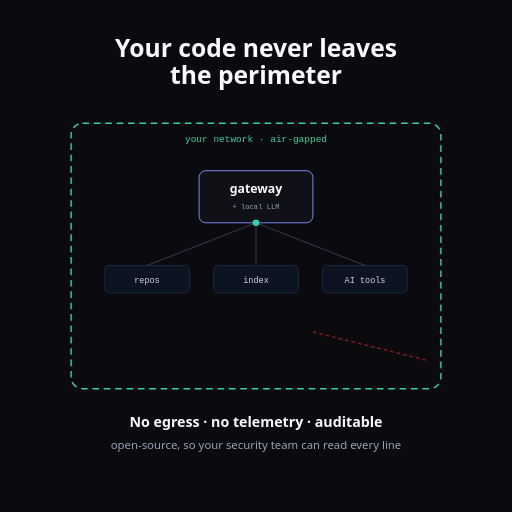
t = 0.00 s
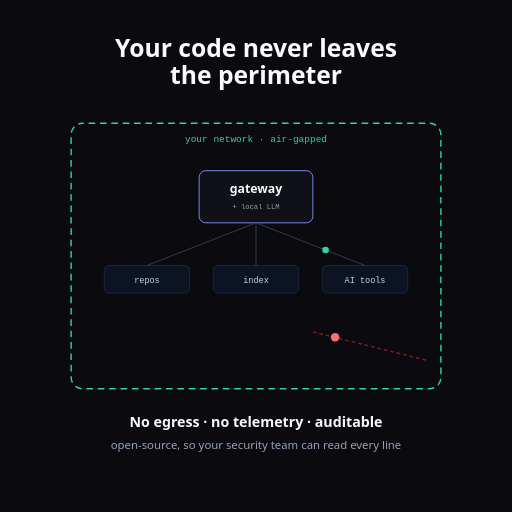
t = 0.64 s
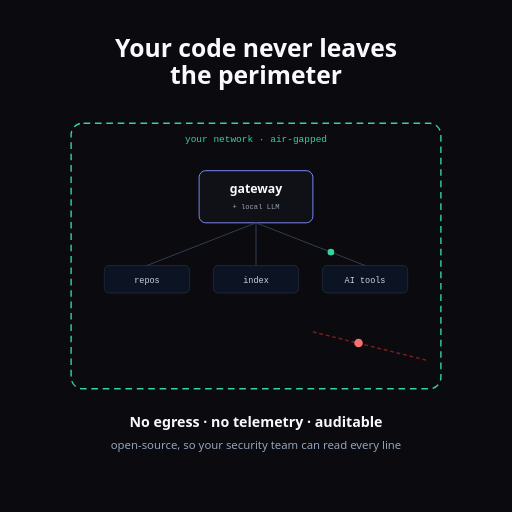
t = 1.31 s
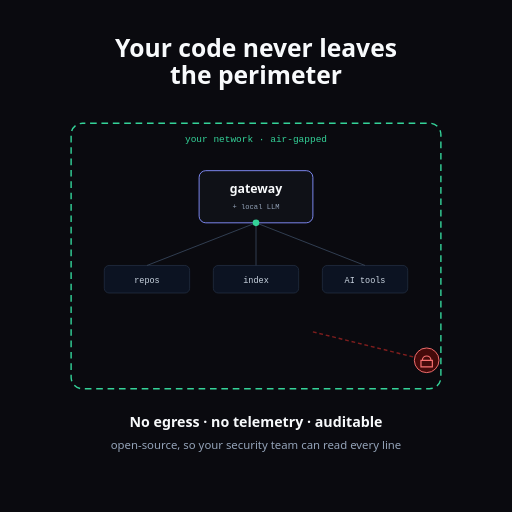
t = 2.00 s
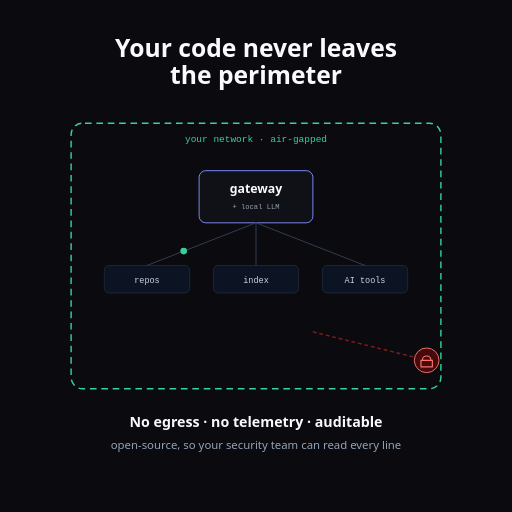
t = 2.66 s
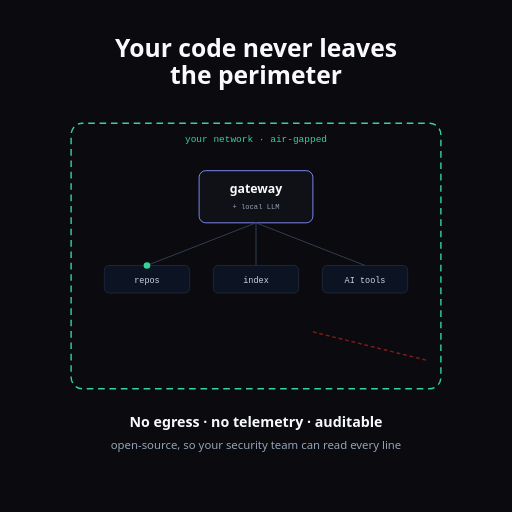
t = 3.00 s

The animated SVG that drew these frames (rendered in a browser with its animation timeline set to each time). Animation: 5 SMIL elements (animate=3,animateMotion=2); one cycle of 4.00 s, repeats indefinitely.

<svg xmlns="http://www.w3.org/2000/svg" width="1080" height="1080" viewBox="0 0 1080 1080">
  <rect width="1080" height="1080" fill="#0a0a0f"/>
  <text x="540" y="120" font-family="'Segoe UI', Inter, sans-serif" font-size="52" font-weight="700" fill="#f8fafc" text-anchor="middle">Your code never leaves</text>
  <text x="540" y="178" font-family="'Segoe UI', Inter, sans-serif" font-size="52" font-weight="700" fill="#f8fafc" text-anchor="middle">the perimeter</text>

  <!-- perimeter boundary -->
  <rect x="150" y="260" width="780" height="560" rx="24" fill="none" stroke="#34d399" stroke-width="3" stroke-dasharray="14 10">
    <animate attributeName="stroke-dashoffset" values="0;-48" dur="2.4s" repeatCount="indefinite"/>
  </rect>
  <text x="540" y="300" font-family="'JetBrains Mono', Consolas, monospace" font-size="20" fill="#34d399" text-anchor="middle">your network · air-gapped</text>

  <!-- inside: gateway + repos + tools -->
  <rect x="420" y="360" width="240" height="110" rx="14" fill="#0f1117" stroke="#818cf8" stroke-width="2"/>
  <text x="540" y="408" font-family="'Segoe UI',sans-serif" font-size="26" font-weight="600" fill="#f8fafc" text-anchor="middle">gateway</text>
  <text x="540" y="440" font-family="'JetBrains Mono',monospace" font-size="15" fill="#94a3b8" text-anchor="middle">+ local LLM</text>

  <g font-family="'JetBrains Mono',monospace" font-size="18" text-anchor="middle" fill="#cbd5e1">
    <rect x="220" y="560" width="180" height="58" rx="10" fill="#0c1322" stroke="#1e293b" stroke-width="2"/><text x="310" y="596">repos</text>
    <rect x="450" y="560" width="180" height="58" rx="10" fill="#0c1322" stroke="#1e293b" stroke-width="2"/><text x="540" y="596">index</text>
    <rect x="680" y="560" width="180" height="58" rx="10" fill="#0c1322" stroke="#1e293b" stroke-width="2"/><text x="770" y="596">AI tools</text>
  </g>
  <line x1="540" y1="470" x2="310" y2="560" stroke="#334155" stroke-width="2"/>
  <line x1="540" y1="470" x2="540" y2="560" stroke="#334155" stroke-width="2"/>
  <line x1="540" y1="470" x2="770" y2="560" stroke="#334155" stroke-width="2"/>

  <!-- internal request loop dot -->
  <circle r="7" fill="#34d399"><animateMotion path="M540 470 L770 560 L540 470 L310 560 L540 470" dur="4s" repeatCount="indefinite"/></circle>

  <!-- escape attempt blocked at the boundary -->
  <line x1="660" y1="700" x2="900" y2="760" stroke="#7f1d1d" stroke-width="3" stroke-dasharray="8 6"/>
  <circle r="9" fill="#f87171"><animateMotion path="M660 700 L880 754" dur="3s" keyPoints="0;0.55;0.55" keyTimes="0;0.55;1" calcMode="linear" repeatCount="indefinite"/><animate attributeName="opacity" values="0;1;1;0;0" keyTimes="0;0.1;0.55;0.6;1" dur="3s" repeatCount="indefinite"/></circle>
  <g opacity="0">
    <animate attributeName="opacity" values="0;0;1;1;0" keyTimes="0;0.55;0.6;0.92;1" dur="3s" repeatCount="indefinite"/>
    <circle cx="900" cy="760" r="26" fill="#450a0a" stroke="#f87171" stroke-width="2"/>
    <path d="M891 760a9 9 0 0 1 18 0M888 760h24v14h-24z" fill="none" stroke="#f87171" stroke-width="2.5"/>
  </g>

  <text x="540" y="900" font-family="'Segoe UI',sans-serif" font-size="30" fill="#f8fafc" text-anchor="middle" font-weight="600">No egress · no telemetry · auditable</text>
  <text x="540" y="948" font-family="'Segoe UI',sans-serif" font-size="24" fill="#94a3b8" text-anchor="middle">open-source, so your security team can read every line</text>
</svg>
